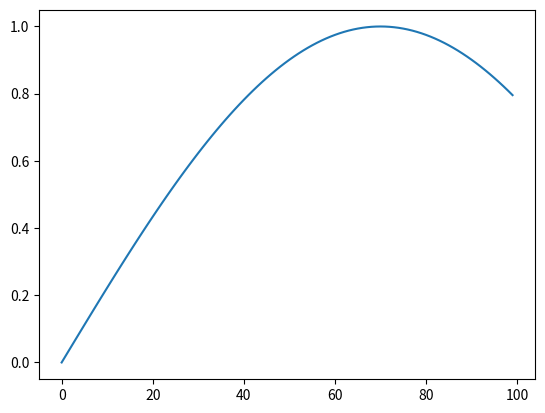

Source code (Python):
import numpy as np
import numpy.typing as npt
import matplotlib.pyplot as plt
from collections import namedtuple

conductivityX = 1
conductivityY = 0.5
L = 1
N = 100
xBounds = (0, L)
yBounds = (0, L)
tBounds = (0, 1)
Slice = namedtuple('Slice', ['x', 'y'])


def tma(hx: float, ht: float, N: int, d: npt.ArrayLike)->npt.ArrayLike:
    """Tridiagonal matrix algorithm
    Args:
        hx (float): spatial step
        ht (float): time step
        N (int): grid size
        d (npt.ArrayLike): right part 

    Returns:
        npt.ArrayLike: solution of one-dimensional heat equation at t = t0 + ht 
        as a grid function with spatial step = hx.
    """
    a = N * [-ht / 2 / hx / hx]
    b = N * [1 + ht / hx / hx]
    c = N * [-ht / 2 / hx / hx]

    a[0] = 0
    b[0] = 1
    c[0] = 0

    c[N - 1] = 0
    b[N - 1] = 1
    a[N - 1] = 0

    for i in range(1, N):
        ksi = a[i] / b[i-1]
        a[i] = 0
        b[i] = b[i] - ksi * c[i - 1]
        d[i] = d[i] - ksi * d[i - 1]

    ys = N * [0]
    ys[N - 1] = d[N-1] / b[N - 1]
    i = N - 2
    while i > -1:
        ys[i] = 1 / b[i] * (d[i] - c[i] * ys[i + 1])
        i = i - 1
    return ys

def solution_step(
        N: int, spaceStep: float, timeStep: float, mode: int, 
        prevSlice: Slice, boundary_conditions: tuple)->Slice:
    hx = spaceStep
    ht = timeStep
    prev = prevSlice[mode]
    d = N * [0]
    for i in range(1, N - 1):
        d[i] = prev[i] + ht / 2 * (prev[i + 1] - 2 * prev[i] + prev[i - 1]) / hx / hx
    d[0], d[N - 1] = boundary_conditions[mode]
    if (mode == 0):
        return Slice(tma(hx, ht, N, d), prevSlice[1])
    else:
        print(d[N - 1])
        return Slice(prevSlice[0], tma(hx, ht, N, d)) 

xBounds_ = (conductivityX**0.5 * xBounds[0], conductivityX**0.5 * xBounds[1])
yBounds_ = (conductivityY**0.5 * yBounds[0], conductivityY**0.5 * yBounds[1])
hx = np.fabs(xBounds_[1] - xBounds_[0]) / N
hy = np.fabs(yBounds_[1] - yBounds_[0]) / N
ht = np.fabs(tBounds[1] - tBounds[0]) / N
xs = np.linspace(xBounds_[0], xBounds_[1], N)
ys = np.linspace(yBounds_[0], yBounds_[1], N)
ts = np.linspace(tBounds[0], tBounds[1], 2 * N)

us = [Slice([np.sin(np.pi * x) for x in xs], [np.sin(np.pi * y) for y in ys])]
boundary_conditions = [zip(np.sin(2 * np.pi * ts), np.sin(2 * np.pi * ts)), zip(2 * N * [0], 2 * N * [0])]
boundary_conditions = list(zip(zip(np.sin(2 * np.pi * ts), np.sin(2 * np.pi * ts)), zip(2 * N * [0], 2 * N * [0])))
for i in range(1, N - 1):
    tmp = solution_step(N, hx, ht / 2, 0, us[-1], boundary_conditions[2 * i])
    us.append(solution_step(N, hy, ht / 2, 1, tmp, boundary_conditions[2 * i + 1]))

for elem in us[:1]:
    plt.plot(elem[1])
plt.show()